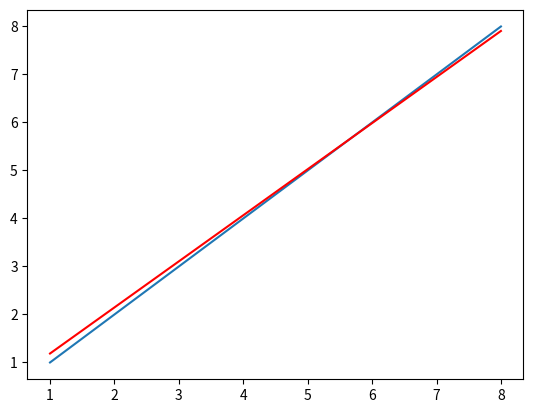

Reproduce this figure in Python.

import numpy as np
import matplotlib.pyplot as plt
from matplotlib.animation import FuncAnimation
import time


#기본 데이터셋 설정 난수로 할 수있으나, 직관적으로 기울기의 적절성을 보기위하여 기울기가 1이고 y절편이 0인 데이터셋을 만들어옴
x = [1,2,3,4,5,6,7,8]
y = [1,2,3,4,5,6,7,8]
x = np.array(x)
y = np.array(y)
#초기 기울기와 y절편을 랜덤으로 설정
#rmse방식으로 할 수도 있었으나 우선은 이렇게 설정.
W = np.random.rand()
b =np.random.rand()
def decent(x,y,W,b,lr):
    #일차함수에서 비롯된 y의 값과 본 데이터셋의 y값의 차이를 제곱하고, 데이터의 개수만큼 나눠주는데, 미분을 하면
    #지수가 계수로 가는 것을 인지하고 2로도 한번 더 나눠줌
    cost = np.sum((W*x+b-y)**2)/len(x)
    gradient_W =np.sum((W*x+b-y)*x)/len(x) #위에 코스트 함수를 미분한 것
    gradient_b =np.sum((W*x+b-y)*2)/len(x) #y값의 오차 만 봄 어차피 더하기 빼기만 하면되니께
    W -= lr*gradient_W
    b -= lr*gradient_b
    return cost,W
lr =0.003

for i in range(1,800):
    cost,W =decent(x,y,W,b,lr)
    print("W:",W,"cost:",cost)
plt.plot(x,y)
plt.plot(x,(W*x+b),color="red")
plt.show()
"""
def animate(x,y,W,b,lr):
    cost,W,b = decent(x,y,W,b,lr)
    x1 =x
    y2 =W*x1+b
    line.set_data(x1,y2)
    return line,

def init():
    line.set_data([],[])
    return line,
ani = FuncAnimation(figure,animate(x,y,W,b,lr),init_func=init,frames=100,interval=10,blit=True)
ax.plot(x,y,color = "red")
ani.save('exAnimation.gif', writer='imagemagick', fps=30)
plt.show()

for i in range (1,300):
    cost,W = decent(x,y,W,b,lr)
    print("cost:",cost,"W",W)
for p in range(200):
    W1,b1=decent(x,y,W,b,lr)
    line.set_xdata(x)
    line.set_ydata(W1*x+b1)
    figure.canvas.draw()

    figure.canvas.flush_events()
    time.sleep(0.1)
"""

